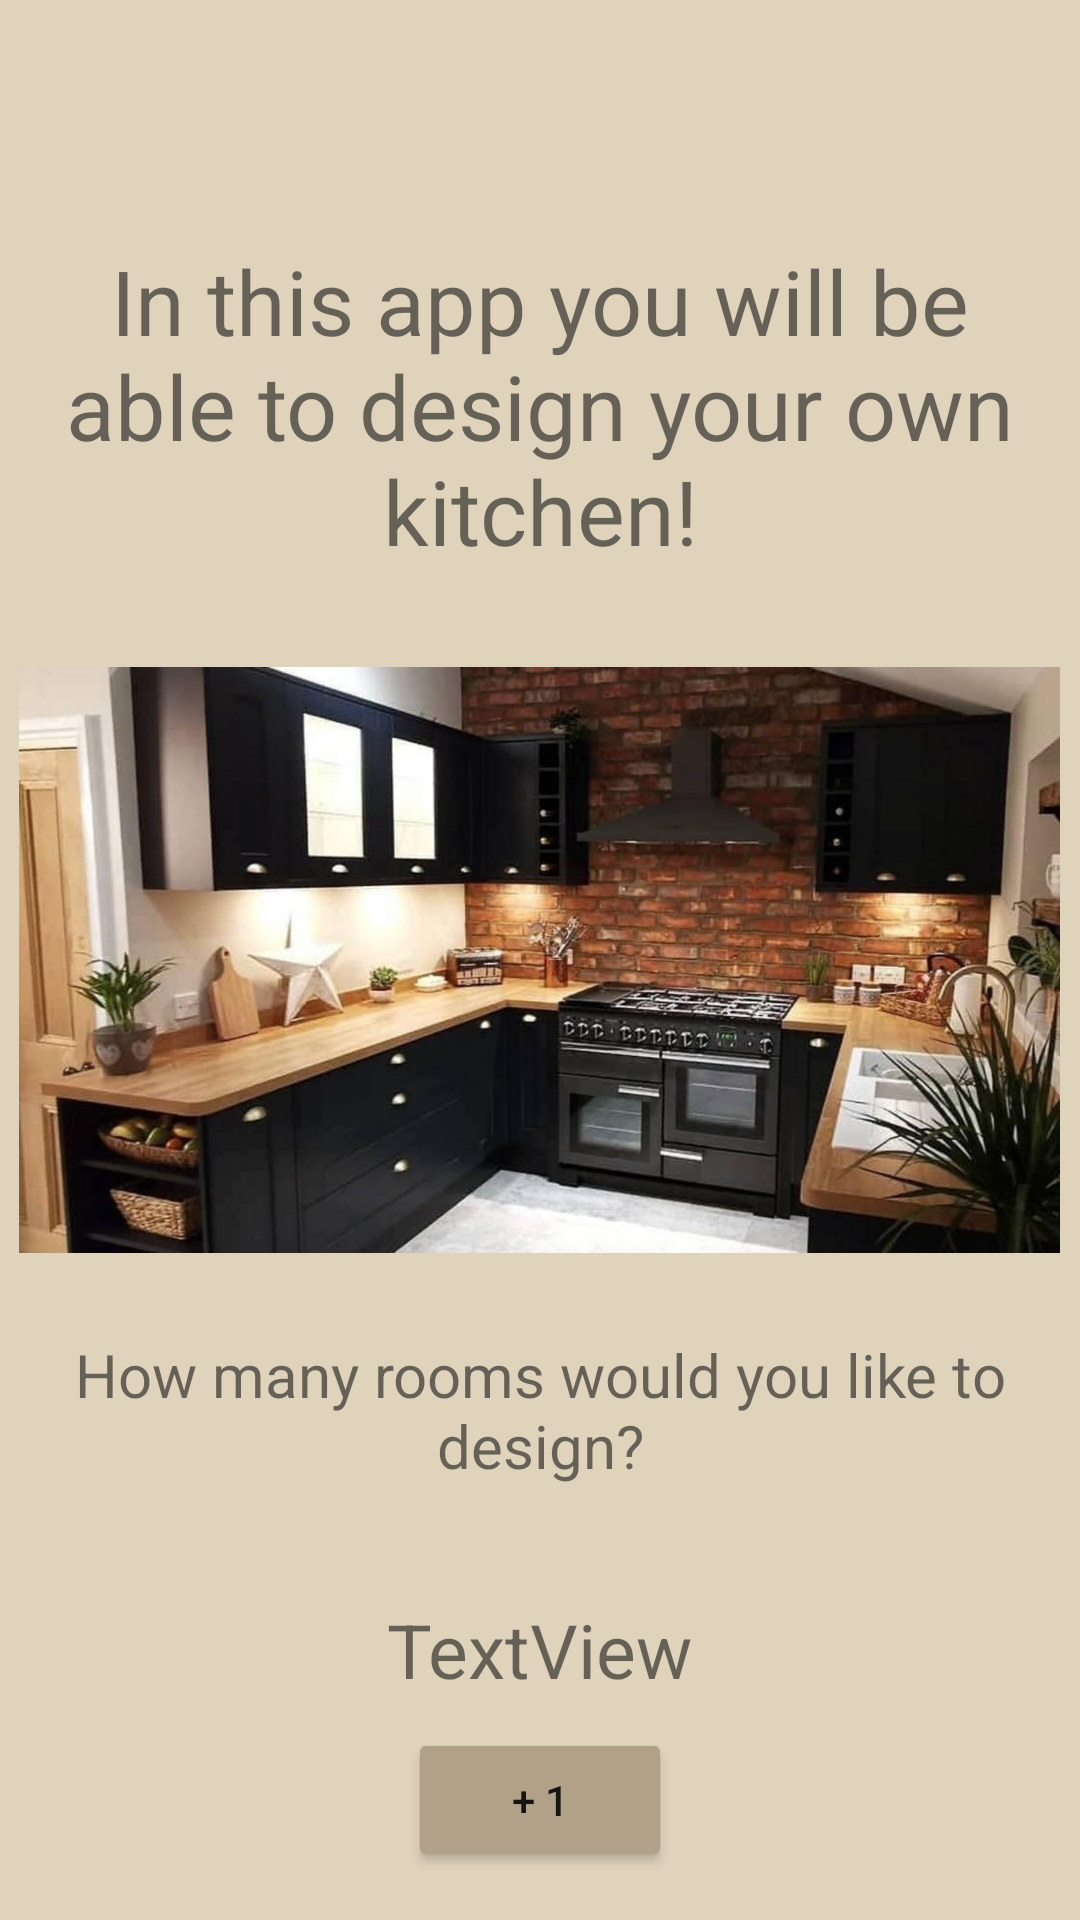

Write the Android layout XML for this screen, with the resource values it uses.
<!-- AndroidManifest.xml: application theme Theme.LAB2_NY -->
<!-- res/layout/fragment_second.xml -->
<?xml version="1.0" encoding="utf-8"?>
<FrameLayout xmlns:android="http://schemas.android.com/apk/res/android"
    xmlns:app="http://schemas.android.com/apk/res-auto"
    xmlns:tools="http://schemas.android.com/tools"
    android:layout_width="match_parent"
    android:layout_height="match_parent"
    android:background="#DFD3BB"
    tools:context="SecondFragment">

    <TextView
        android:id="@+id/tv_about"
        android:layout_width="wrap_content"
        android:layout_height="wrap_content"
        android:layout_marginTop="80sp"
        android:layout_marginLeft="20sp"
        android:layout_marginRight="20sp"
        android:text="@string/in_this_app_you_will_be_able_to_design_your_own_kitchen"
        android:textAlignment="center"
        android:textSize="30sp" />

    <ImageView
        android:id="@+id/imageView"
        android:layout_width="347dp"
        android:layout_height="318dp"
        android:layout_gravity="center"
        android:src="@drawable/bild3_lab2" />

    <TextView
        android:id="@+id/textView_try"
        android:layout_width="wrap_content"
        android:layout_height="wrap_content"
        android:layout_gravity="center"
        android:layout_marginTop="150sp"
        android:layout_marginLeft="20sp"
        android:layout_marginRight="20sp"
        android:textAlignment="center"
        android:text="How many rooms would you like to design?"
        android:textSize="20sp" />

    <TextView
        android:id="@+id/tv_counterValue"
        android:layout_width="wrap_content"
        android:layout_height="wrap_content"
        android:layout_gravity="center"
        android:layout_marginTop="230sp"
        android:textSize="25sp"
        android:text="TextView" />

    <Button
        android:id="@+id/btn_Count"
        android:layout_width="wrap_content"
        android:layout_height="wrap_content"
        android:layout_gravity="center"
        android:layout_marginTop="280sp"
        android:backgroundTint="#B1A189"
        android:text="+ 1" />

</FrameLayout>
<!-- resources referenced by this layout -->
<resources>
  <!-- drawable bild3_lab2: jpg bitmap (drawable, 124062 bytes) -->
  <string name="in_this_app_you_will_be_able_to_design_your_own_kitchen">In this app you will be able to design your own kitchen!</string>
  <style name="Theme.LAB2_NY" parent="Theme.MaterialComponents.DayNight.DarkActionBar">
          
          <item name="colorPrimary">@color/purple_500</item>
          <item name="colorPrimaryVariant">@color/purple_700</item>
          <item name="colorOnPrimary">@color/white</item>
          
          <item name="colorSecondary">@color/teal_200</item>
          <item name="colorSecondaryVariant">@color/teal_700</item>
          <item name="colorOnSecondary">@color/black</item>
          
          <item name="android:statusBarColor">?attr/colorPrimaryVariant</item>
          
      </style>
  <color name="purple_500">#FF6200EE</color>
  <color name="purple_700">#FF3700B3</color>
  <color name="white">#FFFFFFFF</color>
  <color name="teal_200">#FF03DAC5</color>
  <color name="teal_700">#FF018786</color>
  <color name="black">#FF000000</color>
</resources>
